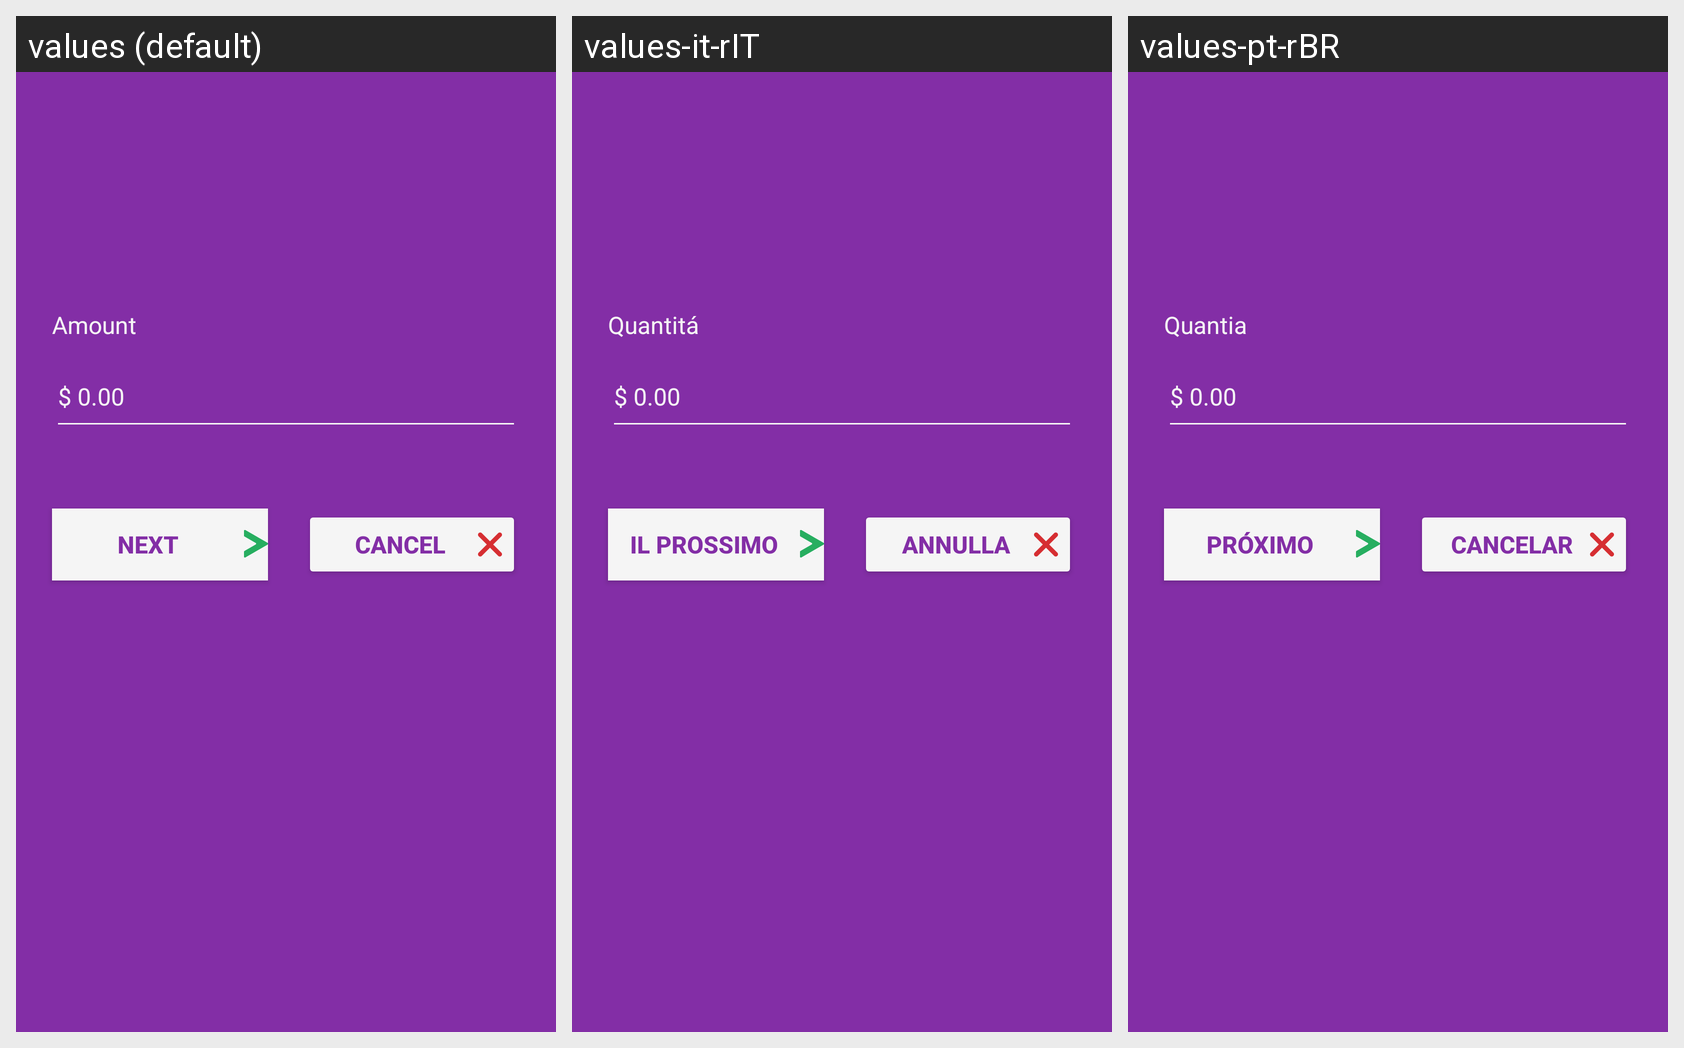

Here is an Android app screen in its default locale and in the app's own translations. Write out the translated-string differences for the strings that appear on this screen.
Android screen res/layout/fragment_specify_amount.xml rendered under 3 locales, left to right: values (default), values-it-rIT, values-pt-rBR. Device: Nexus 5 (rendered at 1080×1920; each locale shown at half size, 540×960, under a caption strip naming it); theme Theme.Jubank.App.
Strings drawn on this screen, with the default value and each locale's value (text and hints the layout hard-codes, and strings that could not be matched under every locale, appear in the picture but are not listed):

price_0
  values: $ 0.00
  values-it-rIT: $ 0.00  [not translated; the default value is used]
  values-pt-rBR: $ 0.00  [not translated; the default value is used]

amount
  values: Amount
  values-it-rIT: Quantitá
  values-pt-rBR: Quantia

next
  values: Next
  values-it-rIT: Il prossimo
  values-pt-rBR: Próximo

cancel
  values: Cancel
  values-it-rIT: Annulla
  values-pt-rBR: Cancelar
